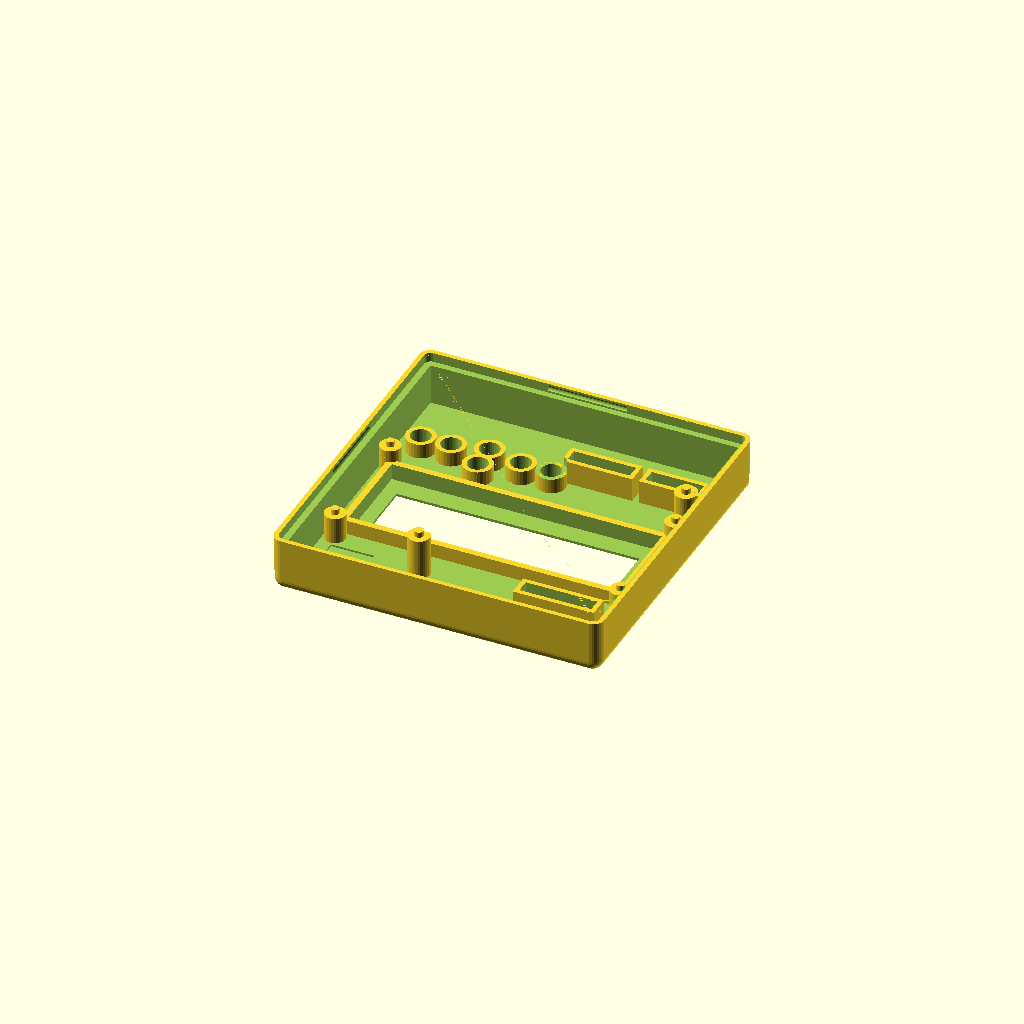
Cell 1 — every parameter at its default value.
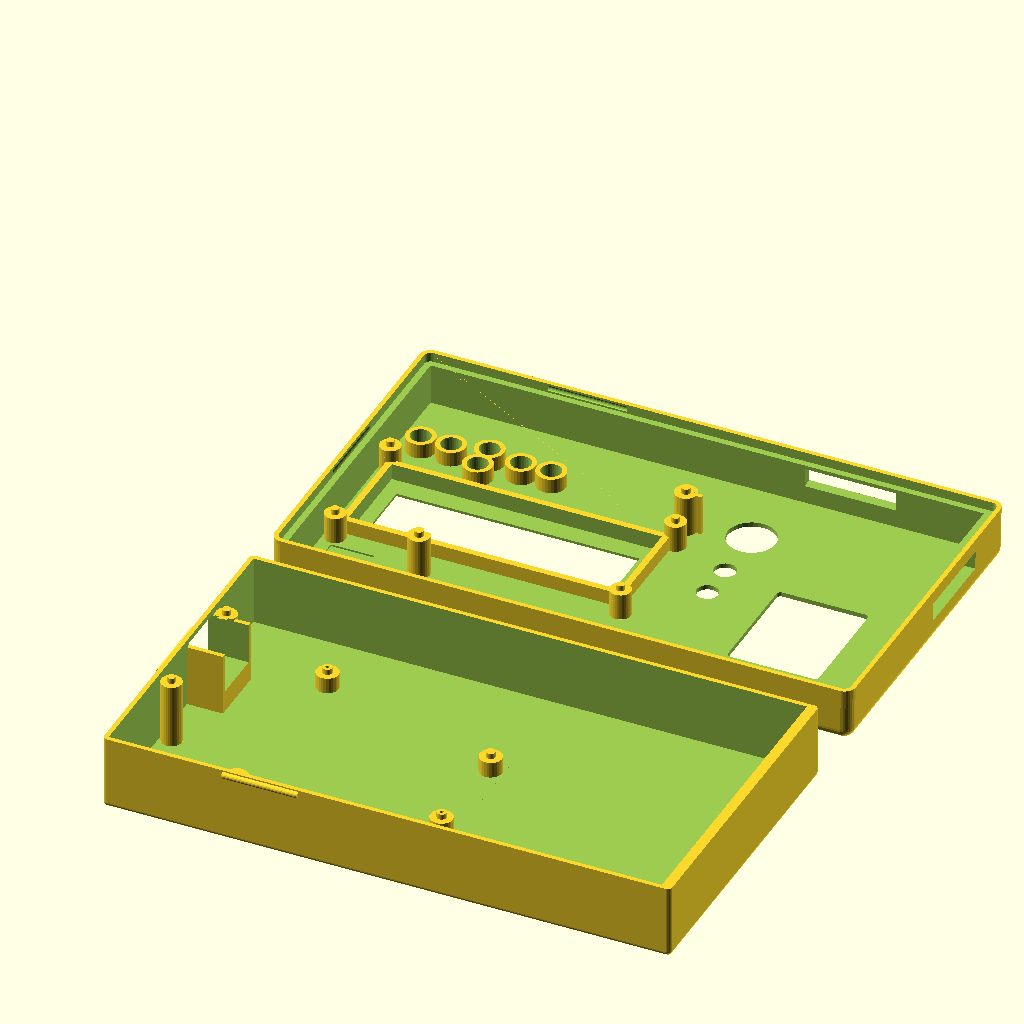
Cell 2 — preset "design default values".
All cells are drawn from one camera (rotation 55°, 0°, 25°, orthographic, colour scheme Cornfield), so only the parameter changes between them.
The OpenSCAD source (3dmodel/arduino_uno_lcd_orig-teste-wdivider.scad):
//
// arduino lcd keypad shield
//
// design by Egil Kvaleberg, 24 May 2015
//
// TODO:
// update with real measurements from original Uno drawings
// https://www.wayneandlayne.com/blog/2010/12/19/nice-drawings-of-the-arduino-uno-and-mega-2560/
// (incomplete) drawings of the LCD shield:
//  http://www.dfrobot.com/wiki/index.php?title=Arduino_LCD_KeyPad_Shield_%28SKU:_DFR0009%29
// display module dimensions:
//  https://www.adafruit.com/datasheets/rgblcddimensions.gif
// what about screws?
//
// notes:
// design origin is top surface of center of lcd/keypad pcbwith_battery ? batt[0]+wall+2*tol : 0
//
// extra PCB in example is 20x33.7

part = "top"; // [ top, bottom, button, buttons, all, teste ]
with_battery = 0; // [ 1:true, 0:false ] 
extra_room = 0; //20.6; // size of extra room, if any, set to 0 otherwise

have_usb_plug = 1; // [ 1:true, 0:false ] 
have_power_plug = 1; // [ 1:true, 0:false ] 
have_power_switch = 0; // [ 1:true, 0:false ] 
have_up_key = 1; // [ 1:true, 0:false ] 
have_down_key = 1; // [ 1:true, 0:false ] 
have_left_key = 1; // [ 1:true, 0:false ] 
have_right_key = 1; // [ 1:true, 0:false ] 
have_select_key = 1; // [ 1:true, 0:false ] 
have_reset_key = 1; // [ 1:true, 0:false ] 
have_plugrow_upper = 1; // [ 1:true, 0:false ]
have_plugrow_lower = 1; // [ 1:true, 0:false ]

/* [Hidden] */
mil2mm = 0.0254;

batt = [17.0, 53.0, 26.0]; // 
pcb = [80.1, 80.9, 1.45]; // lcd/keypad shield, net (dwg is 80x58 mm)
pcb1 = 57.9;
pcb0 = 80.1;
pcb2floor = 17.0;
pcb2roof = 10.8;
lcdpcb2roof = 7.0;
pcb2lower = 12.8; // distance between main pcbs (top to top)
lcdpcbdx = 0.0;
lcdpcbdy = (14.0 - 7.5)/2 + 0.5; // 0.5 is fudge, don't ask
lcdpcb = [pcb[0], 36.0, 1.5]; // size (dwg is 80x36)
lcdframe = [71.2, 24.2, 3.8]; // net size (dwg is 71.3 x 26.3)
window = [64.0, 14.0]; // size (dwg 64.5 x 16.4, not critical)
windowdx = (4.2 - 4.6)/2;
windowdy = (19.6 - 14.0)/2 + 0.5; // 0.5 is fudge, don't ask
pcbmntdia = 3.1; // lcd mounting holes (dwg is 2.5)
pcbmntdx = (72.15 + 3.05)/2; // distance between lcd mounting holes (dwg is 75.00)
pcbmntdy = (28.05 + 3.05)/2; // (dwg is 31.00) 
pcbmnt2dia = 3.5; // uno mounting holes (dwg is 3.2)
pcbmnt2dx = -(pcb[0]/2 - 24.5 - 3.6/2 - 0.5); // 0.5 is fudge, don't ask
pcbmnt2dy = (53.1 - 0.7*2 - 3.45)/2;
pcbmnt2adx = pcbmnt2dx - 1.3;
pcbmnt3dx = (pcb[0]/2 - 0.8 - 3.6/2 - 0.5);  // 0.5 is fudge, don't ask
pcbmnt3dy = -(pcb1/2 - 8.0 - 3.8/2);
pcbmnt3ady = (pcb1/2 - 18.6 - 3.1/2);
pcbmnthead = 6.2; // countersunk
pcbmntthreads = 2.5;
breakaway = 0.3; // have hidden hole for screw, 0 for no extra pegs 

//button = [-(pcb[0]/2-25.8+6.0/2), -(pcb[1]/2-3.6-6.0/2), 5.3]; // coordinates, and total height from pcb
button = [-(80.1/2-25.8+6.0/2), -(57.9/2-3.6-6.0/2), 5.3];
led_dia = 5.0;
buzzer_dia = 12.0;
button_dia = 4.6;
button_dy1 = 4.7;
button_dy2 = -2.0;
button_dx1 = 15.2 - 6.0;
button_dx2 = 23.2 - 6.0;
trimpot = [9.5, 4.4]; // trimpot size, no margin
trimpotdx = -(pcb[0]/2  - 3.9 - 9.5/2);
trimpotdy = pcb1/2 - 0.9 - 4.4/2; 
trimmer_dia = 2.8; // 2.3 with no margin
trimmer = [-(pcb[0]/2-4.8-trimmer_dia/2), pcb1/2-0.7-trimmer_dia/2, 0]; // coordinates of trimmer hole
lowerpcbrx = 9.5; // room at contacts, with margin 
powersy = 9.0; // power contact width, dwg is 8.9
powerdy = -(pcb1/2 - 5.9 - 9.0/2);
usbsy = 12.3;
usbdy = (pcb1/2 - (11.7 + 12.3/2));

plugrow1 = [(pcb[0]/2-24.1+2.56/2), (pcb1/2-0.5-2.56/2)]; // coordinates D7 pin
plugrow2 = [(pcb[0]/2-2.3-34.4+2.56/2), -(pcb1/2-0.5-2.56/2)]; // coordinates RST pin

frame_w = 2.5; // assembly frame width
snap_dia = 1.8; // snap lock ridge diameter
snap_len = 20.0; // snap lock length
tol = 0.5; // general tolerance
swtol = 0.35; // tolerance for switch
wall = 1.2; // general wall thickness
thinwall = 0.4;
corner_r = wall; // casing corner radius
corner2_r = wall+tol+wall; // corners of top casing
d = 0.01;

// Uno mount point referrenced to official
// https://www.wayneandlayne.com/files/common/arduino_uno_drawing_1000x703.png
// There is also https://grabcad.com/library/arduino-uno-r3-1

echo(pcbmnt2dy-pcbmnt3ady, (2000-1400)*mil2mm); // 15.325, dwg is 15.24
echo(pcbmnt3dy+pcbmnt2dy, (300-100)*mil2mm); // 5.075, dwg is 5.08
echo(pcbmnt2dy, (1050-100)*mil2mm); // 24.125, dwg is 24.13
echo(powerdy+pcbmnt2dy, ((475+125)/2-100)*mil2mm); // 5.575 dwg is 5.08
echo(pcbmnt2dy - usbdy, (2000-(1725+1275)/2)*mil2mm); // 13.025 dwg is 12.7
//echo(plugrow1[1]+pcbmnt2dy, (1050-100)*mil2mm); // 5.02 dwg is 5.08
echo(pcbmnt3dx-pcbmnt2dx, (2600-600)*mil2mm); // 50.2, dwg is 50.8 
echo(pcbmnt2dx-pcbmnt2adx, (600-550)*mil2mm); // 1.3, dwg is 1.27
echo(plugrow1[0]-pcbmnt2dx, (1800-600)*mil2mm); // upper, 30.48 dwg is 30.08
echo(plugrow2[0]-pcbmnt2adx, (1300-550)*mil2mm); // lower, 19.18 dwg is 19.05
echo(pcbmnt2dia, 125*mil2mm); // 3.5, dwg is 3.175
echo(600-pcbmnt2dx/mil2mm, 2100/2); // ref point?

extra_y = (extra_room>0 ? extra_room+wall : 0) + (with_battery ? batt[0]+wall+2*tol : 0); // extra space in y

module nut(af, h) { // af is 2*r
	cylinder(r=af/2/cos(30), h=h, $fn=6);
}

module c_cube(x, y, z) {
	translate([-x/2, -y/2, 0]) cube([x, y, z]);
}

module cr_cube(x, y, z, r) {
	hull() {
		for (dx=[-1,1]) for (dy=[-1,1]) translate([dx*(x/2-r), dy*(y/2-r), 0]) cylinder(r=r, h=z, $fn=20);
	}
}

module cr2_cube(x, y, z, r1, r2) {
	hull() {
		for (dx=[-1,1]) for (dy=[-1,1]) translate([dx*(x/2-r1), dy*(y/2-r1), 0]) cylinder(r1=r1, r2=r2, h=z, $fn=20);
	}
}


switchneck = 6.0; // neck of toggle switch
switchbody = 15.0; // height of switch body, including contacts
module tswitch(extra) { // standard toggle switch
	if (have_power_switch) translate([-pcb[0]/2, -3.5, wall + pcb2floor/2 + 4.0]) rotate([90, 0, 0])  rotate([0, -90, 0]) {
		cylinder(r=switchneck/2+extra, h=9.0, $fn=30);
		cylinder(r=2.0/2, h=19.0, $fn=10);
		rotate([180, 0, 0]) c_cube(13.2+2*extra, 8.0+2*extra, 10.5+2*extra);
		for (dx = [-5.08, 0, 5.08]) rotate([180, 0, 0]) translate([dx, 0, 0]) cylinder(r=1.1, h=switchbody, $fn=16);
	}
}

module switchguard() { 
	r = 3.0;
	w = 11.5;
	len = 15.0;
	h = wall + pcb2floor/2 + 1.5;

	if (have_power_switch) translate([-pcb[0]/2-tol, -3.5, 0]) {
		rotate ([0, 0, 90]) difference () {
			union () {
				translate([0, r/2, 0]) c_cube(len, r, h);
				translate([0, w/2+wall, 0]) cr_cube(len, w+2*wall, h, r);
			}
			union () {
				translate([0, wall/2, -d]) c_cube(len, wall+2*d, h+2*d);
				translate([0, w/2+wall, -d]) cr_cube(len-2*wall, w, h+2*d, r*0.8);
			}
		}
	}
}

module bottom() {
	module snap2(ex) {
		translate([pcb[0]/2+tol+wall+ex, -snap_len/2, wall+pcb2floor+pcb[2]-frame_w/2]) 
        rotate([-90, 0, 0]) 
        cylinder(r=snap_dia/2, h=snap_len, $fs=0.3);
		translate([-snap_len/2, pcb[1]/2+tol+wall, wall+pcb2floor+pcb[2]-frame_w/2]) 
        rotate([0, 90, 0]) 
        cylinder(r=snap_dia/2, h=snap_len, $fs=0.3);
	}
    module power_usb(extra) { 
       if (have_power_plug) 
			translate([-pcb[0]/2, powerdy, wall+4.0+(pcb2floor-pcb2lower-pcb[2])-2*extra]) 
				c_cube(2*(lowerpcbrx-tol), powersy+2*extra, pcb[2]+pcb2lower+2*extra-4.0);
        if (have_usb_plug) 
			translate([-pcb[0]/2, usbdy, wall+4.0+(pcb2floor-pcb2lower-pcb[2])-2*extra]) 
				c_cube(2*(lowerpcbrx-tol), usbsy+2*extra, pcb[2]+pcb2lower+2*extra-4.0);
    }
	module add() {
		hull () for (x = [-1, 1]) for (y = [-1, 1])
			translate([x*(pcb[0]/2+tol+wall-corner_r) + (x>0 ? extra_y : 0), y*(pcb[1]/2+tol+wall-corner_r), corner_r]) {
				sphere(r = corner_r, $fs=0.3);
				cylinder(r = corner_r, h = wall+pcb2floor+pcb[2]-corner_r, $fs=0.3);
		}
		snap2(with_battery ? batt[0]+wall+2*tol : 0);
        rotate([0, 0, 180]) snap2(0);
	}
	module sub() {
        module pedestal(dx, dy, hg, dia) {
            translate([dx, dy, wall]) {
				cylinder(r = dia/2+wall, h = hg, $fs=0.2);
                // pegs through pcb mount holes
                if (breakaway > 0) translate([0, 0, hg]) 
                        cylinder(r = dia/2 - tol, h = pcb[2], $fs=0.2);
            }
        }
        module pedestal_hole(dx, dy, hg, dia) {
            translate([dx, dy, breakaway]) {	
				cylinder(r = dia/2, h = wall+hg-2*breakaway, $fs=0.2);
				cylinder(r = 1.0/2, h = wall+hg+pcb[2]+d, $fs=0.2); // needed to 'expose' internal structure so it dows not get removed
				cylinder(r1 = pcbmnthead/2 - breakaway, r2 = 0, h = pcbmnthead/2 - breakaway, $fs=0.2); // countersunk head
		    }
        }
		difference () {
			// pcb itself
			translate([-(pcb[0]/2+tol), -(pcb[1]/2+tol), wall])
				cube([2*tol+pcb[0], 2*tol+pcb[1], pcb2floor+pcb[2]+d]);
			// less pcb mount pedestals to lcd shield pcb]) 
            difference ( ){
                pedestal(lcdpcbdx-pcbmntdx, lcdpcbdy-pcbmntdy, pcb2floor, pcbmntdia);   
                tswitch(tol);
            }    
            pedestal(lcdpcbdx-pcbmntdx, lcdpcbdy+pcbmntdy, pcb2floor, pcbmntdia); 
            pedestal(pcbmnt2dx, pcbmnt2dy, pcb2floor-pcb2lower, pcbmnt2dia);
            pedestal(pcbmnt2adx, -pcbmnt2dy, pcb2floor-pcb2lower, pcbmnt2dia);
            pedestal(pcbmnt3dx, pcbmnt3dy, pcb2floor-pcb2lower, pcbmnt2dia);
            pedestal(pcbmnt3dx, pcbmnt3ady, pcb2floor-pcb2lower, pcbmnt2dia);
            // walls for contacts
            difference () {
                union () {
                    translate([0, wall, -tol]) power_usb(tol);
                    translate([0, -wall, -tol]) power_usb(tol);
                    translate([0, wall, -(wall+pcb2floor-pcb2lower-pcb[2]-tol)-4.0]) power_usb(tol);
                    translate([0, -wall, -(wall+pcb2floor-pcb2lower-pcb[2]-tol)-4.0]) power_usb(tol);
                }
                translate([d, 0, 0]) power_usb(tol);
            }
		}
		// hole for countersunk pcb mounting screws, hidden (can be broken away)
		//for (dx = [-pcbmntdx]) for (dy = [-pcbmntdy, pcbmntdy]) pedestal_hole(lcdpcbdx + dx, lcdpcbdy + dy, pcb2floor, pcbmntdia);
        pedestal_hole(pcbmnt2dx, pcbmnt2dy, pcb2floor-pcb2lower, pcbmnt2dia);
        pedestal_hole(pcbmnt3dx, pcbmnt3dy, pcb2floor-pcb2lower, pcbmnt2dia);
        // hole for usb and power
        power_usb(tol);
        // hole for switch
        tswitch(tol);
        // extra room
        if (extra_room > 0) 
            translate([pcb[0]/2+tol+wall+extra_room/2-1.5, 0, wall]) {
            translate([0, pcb[1]/2 - 7.0/2, pcb2floor*.8]) rotate([0, -90, 0]) cylinder(r=7.0/2, h=extra_room); // hole in internal wall
            //for (dx = [-5.0, 5.0]) translate([dx, pcb[1]/2 - 6.0/2, pcb2floor*.5]) rotate([0, -90, -90]) cylinder(r=6.0/2, h=extra_room, $fn=24); // holes in external wall
            difference () {
                c_cube(extra_room, pcb[1]+2*tol, batt[2]+2*tol);
                /*for (dy = [0, 20]) translate([0, dy, 0]) rotate([45, 0, 0]) {
                    for (dx = [(extra_room/2-wall/2), -(extra_room/2-wall/2)]) { 
                        translate([dx, 0, 0]) c_cube(wall, wall, 30);
                        translate([dx, pcb[2] + 2*tol + wall, 0]) c_cube(wall, wall, 30);
                    }
                }*/
            }
        }
        // room for battery
        if (with_battery) translate([pcb[0]/2+2*tol+wall+batt[0]/2+(extra_room>0 ? extra_room+wall : 0), 0, wall]) {
            c_cube(batt[0]+2*tol, pcb[1]+2*tol, batt[2]+2*tol);
            translate([0, pcb[1]/2 - 4.0/2, pcb2floor*.8]) rotate([0, -90, 0]) cylinder(r=4.0/2, h=batt[0]); // hole in internal wall
        }
	}
	difference () {
		add();
		sub();
	}
    switchguard();
    //power_usb(0);
    //tswitch(0);
}

module top() {
	module snap2(ex) {
		translate([pcb[0]/2+tol+wall+ex, -snap_len/2-tol, -frame_w/2]) rotate([-90, 0, 0]) cylinder(r=snap_dia/2, h=snap_len+2*tol, $fs=0.3);
		translate([-snap_len/2-tol, pcb[1]/2+tol+wall, -frame_w/2]) rotate([0, 90, 0]) cylinder(r=snap_dia/2, h=snap_len+2*tol, $fs=0.3);
	}
	module add() { ///a curvatura do top é aqui
		hull () for (x = [-1, 1]) for (y = [-1, 1]) {
			translate([x*(pcb[0]/2+tol+wall-corner_r) + (x>0 ? extra_y : 0), y*(pcb[1]/2+tol+wall-corner_r), -frame_w]) 
				cylinder(r = corner_r+tol+wall, h = d, $fs=0.3); // include frame
			translate([x*(pcb[0]/2+tol+wall-corner2_r+1.5) + (x>0 ? extra_y : 0), y*(pcb[1]/2+tol+wall-corner2_r+1.5), pcb2roof+wall-corner2_r]) 
					sphere(r = corner2_r, $fs=0.3);	
		}
	}

	module sub() {
		module button_frame(dx, dy) {
          // less button frame pluss one wall
			translate(button) translate([dx, dy, wall+swtol]) 
				cylinder(r = button_dia/2 + swtol+wall, h=pcb2roof, $fn=32);
       }  
       module button_hole(dx, dy, en) {  
           translate([button[0]+dx, button[1]+dy, 0]) 
                cylinder(r = button_dia/2 + swtol, h=pcb2roof+wall+(en ? d : -breakaway), $fn=32);
       }
       module led_hole(dx, dy, en) {  
           translate([button[0]+dx, button[1]+dy, 0]) 
                cylinder(r = led_dia/2 + swtol, h=pcb2roof+wall+(en ? d : -breakaway), $fn=32);
       }
       module buzzer_hole(dx, dy, en) {  
           translate([button[0]+dx, button[1]+dy, 0]) 
                cylinder(r = buzzer_dia/2 + swtol, h=pcb2roof+wall+(en ? d : -breakaway), $fn=32);
       }
       module keyboard_hole(xy) {  
           frmheight = 3.0;
           translate([xy[0], xy[1], wall+swtol+frmheight]) 
			cr_cube(47/2+tol, 58/2+tol, pcb2roof-frmheight, 1.0);
       }
		module button_room(dx, dy) {
          // room required for button collar
			translate(button) translate([dx, dy, -10]) 
				cylinder(r = button_dia/2 + swtol+wall, h=10+wall+swtol, $fn=32);
       } 
		module plugrow_frame(xy, start, pins) {
			frmheight = 3.0;
			translate([xy[0]+(start+(pins-1)/2)*2.56, xy[1], wall+swtol+frmheight]) 
				c_cube(pins*2.56+2*tol+2*wall, 2.56+2*tol+2*wall, pcb2roof-frmheight);
       }
		module plugrow_hole(xy, start, pins) {
			translate([xy[0]+(start+(pins-1)/2)*2.56, xy[1], 0]) 
				c_cube(pins*2.56+2*tol, 2.56+2*tol, pcb2roof+wall);
       }
       module lateral_plugrow_hole(xy, larg, alt) {
			translate([xy[0], xy[1], 1]) 
                //largura, prof, altura
				c_cube(larg, wall*5, alt);
       }
       module lateral2_plugrow_hole(xy, larg, alt) {
			translate([xy[0], xy[1], 1]) 
                //largura, prof, altura
				c_cube(wall*10, larg, 5);
       }
		// room for bottom case within frame 
		hull () for (x = [-1, 1]) for (y = [-1, 1])
			translate([x*(pcb[0]/2+tol+wall-corner_r) + (x>0 ? extra_y : 0), y*(pcb[1]/2+tol+wall-corner_r), -frame_w-d]) 
                cylinder(r = corner_r+tol, h = d+frame_w, $fs=0.3); 
		// snap lock
		snap2(with_battery ? batt[0]+wall+2*tol : 0);
		rotate([0, 0, 180]) snap2(0);
		difference() { 
			// room for pcb
			translate([0, 0, -d]) c_cube(2*tol+pcb[0], 2*tol+pcb[1], d+pcb2roof);
			union () {
				// less lcd frame 
				translate([windowdx, windowdy, pcb2roof-lcdframe[2]]) 
					c_cube(lcdframe[0]+2*wall+2*tol, lcdframe[1]+2*wall+2*tol, lcdframe[2]);
              // buttons
				 button_frame(0, button_dy1);
              button_frame(0, button_dy2);
              button_frame(button_dx2, 0); // reset
              button_frame(button_dx1, 0);
              button_frame(-button_dx2, 0);
              button_frame(-button_dx1, 0);
				// plug rows
				if (have_plugrow_upper) 
					plugrow_frame(plugrow1, 0, 7);
				if (have_plugrow_lower) {
					difference () {
						plugrow_frame(plugrow2, 0, 6);
			          button_room(button_dx2, 0); // reset
					}
					plugrow_frame(plugrow2, 6+2, 5);
				}
			}

		}
		// lcd module, adding margin within frame only
		translate([windowdx, windowdy, pcb2roof-lcdframe[2]-d]) 
			c_cube(lcdframe[0], lcdframe[1], lcdframe[2]+tol);
		// lcd window
		translate([windowdx, windowdy, 0])
			c_cube(window[0], window[1], pcb2roof+tol+wall+d);
		// trimpot body
		translate([trimpotdx, trimpotdy, pcb2roof-lcdframe[2]-d]) 
			c_cube(trimpot[0]+2.0, trimpot[1]+2.0, lcdframe[2]+tol);
		// button hole
       button_hole(0, button_dy1, have_up_key); // up
       button_hole(0, button_dy2, have_down_key); // down
       button_hole(button_dx2, 0, have_reset_key); // reset
       button_hole(button_dx1, 0, have_right_key); // right
       button_hole(-button_dx2, 0, have_select_key); // select
       button_hole(-button_dx1, 0, have_left_key); // left
        
        //led holes
        led_hole(70, 15, true);
        led_hole(70, 25, true);
        
        //buzzer holes
        buzzer_hole(70, 0, true);
        
        //keyboard 4x3 hole
        keyboard_hole([80, 10]);
        
        //lateral plug rows
        lateral_plugrow_hole([70,-42], 24, 5);
        lateral2_plugrow_hole([105, -15], 24, 5);
        
        
		// plug rows
		if (have_plugrow_upper) 
			plugrow_hole(plugrow1, 0, 7);
		if (have_plugrow_lower) {
			plugrow_hole(plugrow2, 0, 6);
			plugrow_hole(plugrow2, 6+2, 5);
		}
		// trimmer hole for screw
		translate(trimmer) {
			cylinder(r = trimmer_dia/2 + tol, h=pcb2roof+tol+wall+d, $fn=16);
		}
       // extra room 
       if (extra_room > 0) 
           translate([pcb[0]/2+tol+wall+extra_room/2-1.5, 0, -d]) {
            c_cube(extra_room, pcb[1]+2*tol, pcb2roof);
           }
       // room for battery
       if (with_battery) translate([pcb[0]/2+2*tol+wall+batt[0]/2+(extra_room>0 ? extra_room+wall : 0), 0, -d]) {
            cr_cube(batt[0]+2*tol, pcb[1]+2*tol, pcb2roof, 1.0);
       }
	}
	difference () {
		add();
		sub();
	}
   
	// pcb support pegs
	for (dx = [-pcbmntdx, pcbmntdx]) for (dy = [-pcbmntdy, pcbmntdy])
		translate([lcdpcbdx + dx, lcdpcbdy + dy, pcb2roof-lcdpcb2roof]) {
            cylinder(r = pcbmntdia/2 +wall, h = lcdpcb2roof, $fs=0.2);
            translate([0, 0, -pcb[2]]) cylinder(r = pcbmntdia/2 - tol, h = pcb[2]+d, $fs=0.2); // pegs
         }	
    difference () {
        translate([pcbmnt2dx, pcbmnt2dy, 0]) {
            cylinder(r = pcbmnt2dia/2 +wall, h = pcb2roof, $fs=0.2);
            translate([0, 0, -pcb[2]]) cylinder(r = pcbmnt2dia/2 - tol, h = pcb[2]+d, $fs=0.2); // pegs
            //translate([0, (pcb[1]/2-pcbmnt2dy)/2 + wall, 0]) c_cube(wall, pcb[1]/2-pcbmnt2dy, pcb2roof); // support
         }
         // lcd/keypad pcb plus margin of 2.0 
         translate([lcdpcbdx, lcdpcbdy, -d]) 
			c_cube(lcdpcb[0], lcdpcb[1] + 2*tol, d + 2.0 + pcb2roof-lcdpcb2roof); 
     }   
        
    translate([pcbmnt3dx, pcbmnt3dy, 0]) {
        cylinder(r = pcbmnt2dia/2 +wall, h = pcb2roof, $fs=0.2);
        translate([0, 0, -pcb[2]]) cylinder(r = pcbmnt2dia/2 - tol, h = pcb[2]+d, $fs=0.2); // pegs
        translate([(pcb[0]/2-pcbmnt3dx)/2+wall, 0, 0]) c_cube(pcb[0]/2-pcbmnt3dx, wall, pcb2roof); // support
    }
} 



module teste() {
	
	module add() { ///a curvatura do top é aqui
		hull () for (x = [-1, 1]) for (y = [-0.8, 1.2]) {
			translate([x*20, y*20, -1]) 
			//cylinder(r = corner_r+tol+wall, h = d, $fs=0.3); // include frame
			translate([x*20, y*20, pcb2roof+wall]) 
			sphere(r = 1, $fs=0.3);	
		}
	}
       
    
    module sub() {
		
        module keyboard_hole(xy) {  
           frmheight = 3.0;
           translate([xy[0], xy[1], wall+swtol+frmheight]) 
            cr_cube(47/2+tol, 58/2+tol, pcb2roof-frmheight, 1.0);
        }
        
        module keyboard_hole_without_divide(xy) {  
           frmheight = 3.0;
           translate([xy[0], xy[1], wall+swtol+frmheight]) 
            cr_cube(47, 58, pcb2roof-frmheight, 1.0);
        }
        
        module led_hole(dx, dy, en) {  
           translate([button[0]+dx, button[1]+dy, 0]) 
                cylinder(r = led_dia/2 + swtol, h=pcb2roof+wall+(en ? d : -breakaway), $fn=32);
       }
       module buzzer_hole(dx, dy, en) {  
           translate([button[0]+dx, button[1]+dy, 0]) 
                cylinder(r = buzzer_dia/2 + swtol, h=pcb2roof+wall+(en ? d : -breakaway), $fn=32);
       }
       module button_hole(dx, dy, en) {  
           translate([button[0]+dx, button[1]+dy, 0]) 
                cylinder(r = button_dia/2 + swtol, h=pcb2roof+wall+(en ? d : -breakaway), $fn=32);
       }
       
        // lcd window
		translate([0, 40, 0])
			c_cube(window[0], window[1], pcb2roof+tol+wall+d);
		
        //keyboard 4x3 hole
        keyboard_hole([-25, -10]);
        keyboard_hole_without_divide([15, 0]);
        led_hole(-15,35,true);
        buzzer_hole(0,40,true);
        button_hole(-15,45, true);
	}
    
	difference () {
		add();
		sub();
	}
} 

module button() {
    hh = 0.7 + pcb2roof+wall-button[2];
    cylinder(r=button_dia/2 + wall*0.5, h=wall, $fs=0.3); // collar is wall*0.5
    cylinder(r=button_dia/2, h=hh, $fs=0.3);
    translate([0, 0, hh-button_dia*sin(60)]) intersection () {
        sphere(r=button_dia, $fs=0.1);
        cylinder(r=button_dia/2, h=10, $fs=0.1);
    }
}

module buttonbar(x0, y0, x1, y1) {
    translate([x0-wall/2, y0-wall/2, 0]) cube([wall+x1-x0, wall+y1-y0, wall]);   
}

//
// comment out the various pieces here
//

if (part == "button") button();

bardist = 9.0;
if (part == "buttons") { // with bar that connects

	buttonbar(-button_dx2, bardist, button_dx2, bardist);  
    if (have_select_key) translate([-button_dx2, 0, 0]) {
		buttonbar(0, 0, 0, bardist);
		button();
	}
    if (have_left_key) translate([-button_dx1, 0, 0]) {
		buttonbar(0, 0, 0, bardist);
		 button();
	}
    if (have_up_key) translate([0, button_dy1, 0])  {
		buttonbar(-button_dx1/2, 0, -button_dx1/2, bardist-button_dy1);
		buttonbar(-button_dx1/2, 0, 0, 0);
		button();
	}
    if (have_down_key) translate([0, button_dy2, 0]) {
		buttonbar(button_dx1/2, 0, button_dx1/2, bardist-button_dy2);
		buttonbar(0, 0, button_dx1/2, 0);
		button();
	}
    if (have_right_key) translate([button_dx1, 0, 0])  {
		buttonbar(0, 0, 0, bardist);
		button();
	}
    if (have_reset_key) translate([button_dx2, 0, 0])  {
		buttonbar(0, 0, 0, bardist);
		button();
	}
}
if (part=="teste") translate([-0, 35, pcb2roof+tol+wall]) rotate([180,0,0]) teste();
if (part=="bottom" || part=="all") translate([0, -65, 0]) bottom();
if (part=="top" || part=="all") translate([-0, 35, pcb2roof+tol+wall]) rotate([180,0,0]) top();

    


	
Parameter table extracted from the source (name, type, default, range or options):
part: string, default "top", options "top", "bottom", "button", "buttons", "all", "teste"
with_battery: number, default 0, options 1, 0
extra_room: number, default 0
have_usb_plug: number, default 1, options 1, 0
have_power_plug: number, default 1, options 1, 0
have_power_switch: number, default 0, options 1, 0
have_up_key: number, default 1, options 1, 0
have_down_key: number, default 1, options 1, 0
have_left_key: number, default 1, options 1, 0
have_right_key: number, default 1, options 1, 0
have_select_key: number, default 1, options 1, 0
have_reset_key: number, default 1, options 1, 0
have_plugrow_upper: number, default 1, options 1, 0
have_plugrow_lower: number, default 1, options 1, 0
